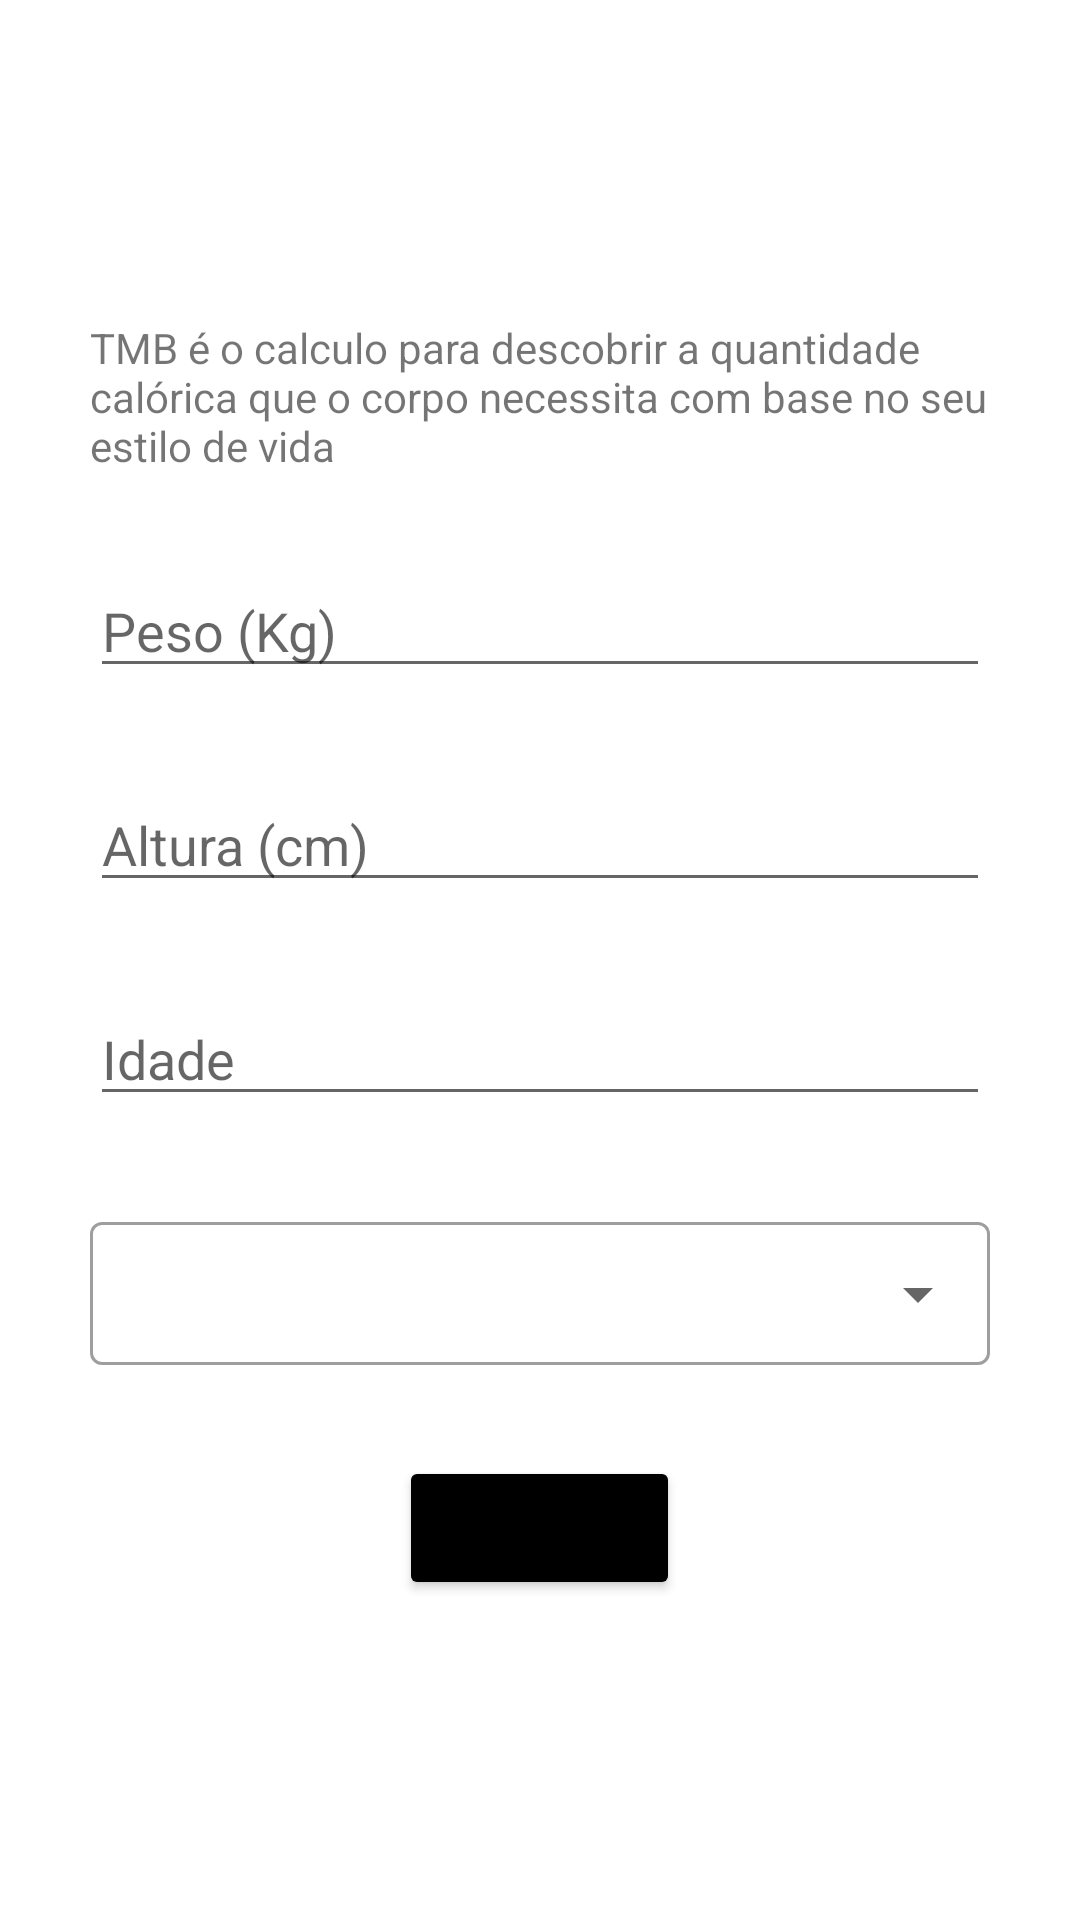

This screen was rendered from an Android layout file. Write that file and the resources it references.
<!-- AndroidManifest.xml: application theme Theme.AppFitnessTracker -->
<!-- res/layout/activity_tmb.xml -->
<?xml version="1.0" encoding="utf-8"?>
<ScrollView xmlns:android="http://schemas.android.com/apk/res/android"
    xmlns:app="http://schemas.android.com/apk/res-auto"
    xmlns:tools="http://schemas.android.com/tools"
    android:layout_width="match_parent"
    android:layout_height="match_parent">

    <LinearLayout
        android:layout_width="match_parent"
        android:layout_height="wrap_content"
        android:orientation="vertical"
        android:layout_gravity="center"
        android:gravity="center"
        tools:context=".ImcActivity">

        <TextView
            style="@style/TextViewForm"
            android:layout_width="wrap_content"
            android:layout_height="wrap_content"
            android:text="@string/tmb_desc" />

        <EditText
            style="@style/EditTextForm"
            android:id="@+id/edit_tmb_weight"
            android:hint="@string/weight" />

        <EditText
            style="@style/EditTextForm"
            android:id="@+id/edit_tmb_height"
            android:hint="@string/height" />

        <EditText
            style="@style/EditTextForm"
            android:id="@+id/edit_tmb_age"
            android:hint="@string/age" />

        <com.google.android.material.textfield.TextInputLayout
            style="@style/AutoTextViewForm"
            android:layout_width="match_parent"
            android:layout_height="wrap_content">

            <AutoCompleteTextView
                android:id="@+id/auto_lifestyle"
                android:layout_width="match_parent"
                android:layout_height="wrap_content"
                android:inputType="none"
                />
        </com.google.android.material.textfield.TextInputLayout>

        <Button
            style="@style/ButtonForm"
            android:id="@+id/btn_tmb_send"
            android:text="@string/calc" />

    </LinearLayout>

</ScrollView>
<!-- resources referenced by this layout -->
<resources>
  <string name="age">Idade</string>
  <string name="calc">Calcular</string>
  <string name="height">Altura (cm)</string>
  <string name="tmb_desc">TMB é o calculo para descobrir a quantidade calórica que o corpo necessita com base no seu estilo de vida</string>
  <string name="weight">Peso (Kg)</string>
  <style name="AutoTextViewForm" parent="@style/Widget.MaterialComponents.TextInputLayout.OutlinedBox.Dense.ExposedDropdownMenu">
          <item name="android:layout_marginStart">30dp</item>
          <item name="android:layout_marginEnd">30dp</item>
          <item name="android:layout_marginBottom">30dp</item>
      </style>
  <style name="ButtonForm">
          <item name="android:layout_width">wrap_content</item>
          <item name="android:layout_height">wrap_content</item>
          <item name="android:layout_gravity">center</item>
          <item name="android:backgroundTint">@color/black</item>
      </style>
  <style name="EditTextForm">
          <item name="android:layout_width">match_parent</item>
          <item name="android:layout_height">wrap_content</item>
          <item name="android:layout_marginStart">30dp</item>
          <item name="android:layout_marginEnd">30dp</item>
          <item name="android:layout_marginBottom">30dp</item>
          <item name="android:inputType">number</item>
          <item name="android:maxLength">3</item>
      </style>
  <style name="TextViewForm">
          <item name="android:layout_marginStart">30dp</item>
          <item name="android:layout_marginEnd">30dp</item>
          <item name="android:layout_marginBottom">30dp</item>
      </style>
  <style name="Theme.AppFitnessTracker" parent="Theme.MaterialComponents.DayNight.DarkActionBar">
          
          <item name="colorPrimary">@color/purple_500</item>
          <item name="colorPrimaryVariant">@color/purple_700</item>
          <item name="colorOnPrimary">@color/white</item>
          
          <item name="colorSecondary">@color/teal_200</item>
          <item name="colorSecondaryVariant">@color/teal_700</item>
          <item name="colorOnSecondary">@color/black</item>
          
          <item name="android:statusBarColor">?attr/colorPrimaryVariant</item>
          
      </style>
  <color name="black">#FF000000</color>
  <color name="purple_500">#FF6200EE</color>
  <color name="purple_700">#FF3700B3</color>
  <color name="white">#FFFFFFFF</color>
  <color name="teal_200">#FF03DAC5</color>
  <color name="teal_700">#FF018786</color>
</resources>
